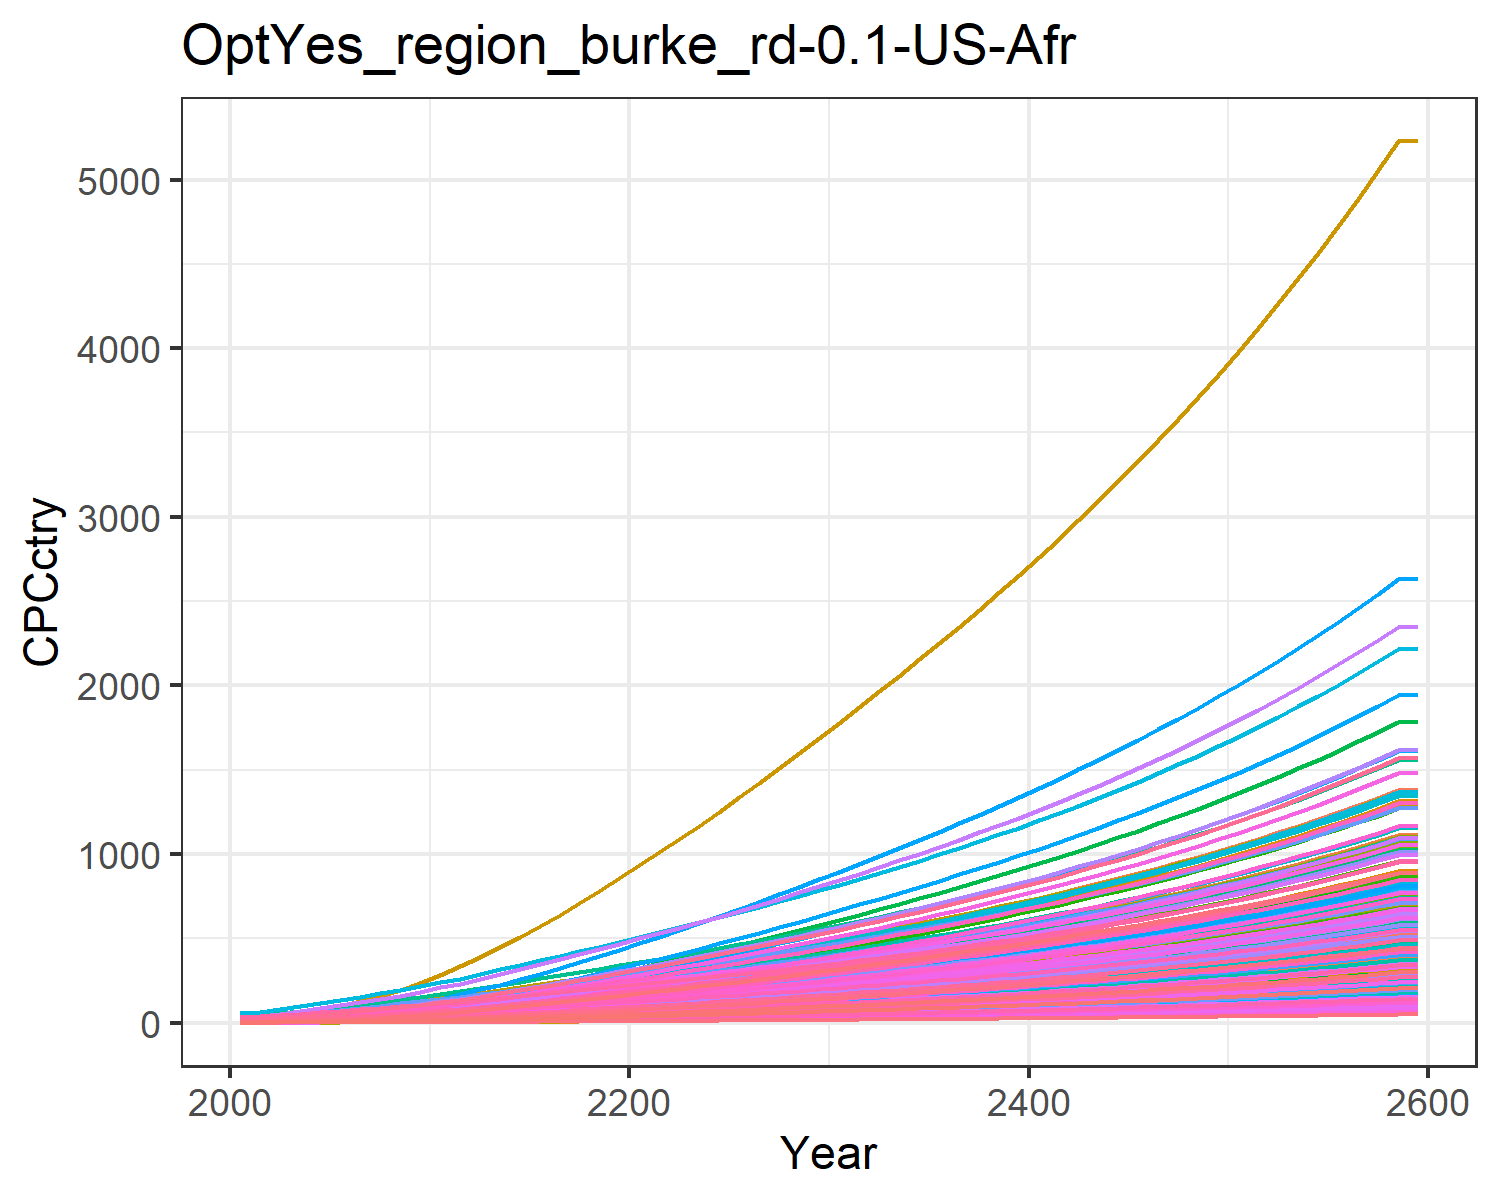

Values plotted in this chart, from the file beside it:
0.47799534880699657, 1.5172089596350464, 3.6587002052524857, 17.647131702112237, 8.017911542375288, 2.7352867630556976, 25.278795257021066, 28.205905369486054, 4.9567858294261535, 0.16857712759404087, 25.807752779485952, 0.5165520198965892, 0.42357364272332887, 0.9770088509658736, 5.938748996665168, 11.453028449161883, 12.049711835625262, 3.8997785351779353, 5.382383554541085, 3.243659915124978, 2.8791243062739316, 5.994985393343635, 7.058218048748718, 19.452832535313608
0.627, 2.284, 4.708, 24.29, 11.2, 3.524, 30.14, 32.84, 6.38, 0.2541, 30.03, 0.7774, 0.6376, 1.279, 7.647, 15.76, 16.81, 5.023, 6.936, 4.523, 4.021, 8.364, 9.843, 25.46
0.9401, 3.431, 6.612, 31.96, 15.18, 4.955, 36.75, 40.83, 8.958, 0.3819, 37.32, 1.167, 0.9571, 1.913, 10.74, 20.74, 22.76, 7.06, 9.755, 6.123, 5.452, 11.33, 13.32, 38.07
1.34, 4.92, 8.86, 40.41, 19.78, 6.647, 43.65, 49.17, 12, 0.5479, 44.91, 1.672, 1.371, 2.721, 14.4, 26.22, 29.61, 9.468, 13.09, 7.965, 7.105, 14.74, 17.33, 54.12
1.846, 6.829, 11.48, 49.92, 25.01, 8.628, 50.79, 58, 15.56, 0.7613, 52.95, 2.32, 1.903, 3.738, 18.68, 32.38, 37.4, 12.28, 17, 10.06, 8.984, 18.62, 21.88, 74.33
2.454, 9.115, 14.52, 60.13, 30.82, 10.92, 58.24, 67.39, 19.66, 1.017, 61.48, 3.094, 2.538, 4.958, 23.63, 39.01, 46.01, 15.54, 21.52, 12.37, 11.07, 22.91, 26.91, 98.57
3.162, 11.71, 17.98, 70.98, 37.23, 13.54, 66.14, 77.27, 24.36, 1.308, 70.45, 3.973, 3.259, 6.375, 29.28, 46.04, 55.52, 19.26, 26.69, 14.92, 13.37, 27.65, 32.46, 126.7
3.981, 14.7, 21.84, 82.57, 44.22, 16.47, 74.47, 87.57, 29.59, 1.643, 79.8, 4.986, 4.091, 8.011, 35.59, 53.55, 65.88, 23.42, 32.46, 17.7, 15.88, 32.82, 38.51, 159.2
4.912, 18.08, 26.09, 94.86, 51.77, 19.69, 83.13, 98.39, 35.35, 2.025, 89.62, 6.135, 5.036, 9.866, 42.53, 61.53, 77.06, 28, 38.83, 20.7, 18.6, 38.39, 45.04, 196.1
5.972, 22.12, 30.52, 108.8, 59.83, 23.05, 91.54, 109.2, 41.35, 2.479, 99.46, 7.504, 6.162, 11.98, 49.77, 70.56, 88.98, 32.77, 45.46, 23.89, 21.49, 44.33, 52, 238
7.124, 26.6, 35.26, 123.8, 68.5, 26.65, 100.3, 120.6, 47.78, 2.985, 109.8, 9.025, 7.413, 14.27, 57.53, 80.32, 101.8, 37.88, 52.58, 27.34, 24.61, 50.73, 59.49, 283.5
8.477, 31.36, 40.33, 136.9, 76.84, 30.51, 108.6, 131.5, 54.66, 3.524, 119.6, 10.64, 8.747, 16.96, 65.83, 88.8, 114.2, 43.36, 60.19, 30.65, 27.6, 56.88, 66.69, 337
9.816, 36.4, 46.28, 153.2, 86.96, 35.02, 119.2, 145.3, 62.74, 4.095, 132.2, 12.36, 10.16, 19.62, 75.57, 99.39, 129.2, 49.77, 69.11, 34.67, 31.24, 64.35, 75.45, 390
11.25, 41.77, 52.45, 169.6, 97.35, 39.71, 129.5, 158.8, 71.12, 4.706, 144.5, 14.19, 11.67, 22.48, 85.66, 110, 144.6, 56.42, 78.35, 38.8, 34.97, 72.02, 84.44, 446.9
12.78, 47.46, 58.83, 186.5, 108.1, 44.55, 139.7, 172.3, 79.79, 5.353, 156.7, 16.13, 13.28, 25.51, 96.11, 121, 160.5, 63.31, 87.91, 43.07, 38.82, 79.94, 93.73, 507.4
14.38, 53.43, 65.43, 203.7, 119.1, 49.55, 149.9, 185.8, 88.76, 6.033, 169, 18.17, 14.97, 28.7, 106.9, 132.2, 176.8, 70.42, 97.78, 47.46, 42.78, 88.08, 103.3, 570.9
16.07, 59.64, 72.23, 221.4, 130.4, 54.71, 160.2, 199.4, 98, 6.742, 181.3, 20.3, 16.73, 32.07, 118, 143.7, 193.6, 77.74, 107.9, 51.97, 46.83, 96.44, 113.1, 638.1
17.84, 66.08, 79.21, 239.4, 141.9, 59.99, 170.5, 213.1, 107.5, 7.479, 193.8, 22.51, 18.56, 35.61, 129.5, 155.4, 210.8, 85.26, 118.4, 56.6, 50.99, 105, 123.2, 708.8
19.68, 72.72, 86.35, 257.8, 153.7, 65.4, 181, 227, 117.2, 8.239, 206.5, 24.79, 20.45, 39.28, 141.1, 167.4, 228.4, 92.95, 129, 61.33, 55.23, 113.8, 133.5, 782.2
21.57, 79.57, 93.64, 276.5, 165.8, 70.92, 191.5, 241.1, 127.1, 9.024, 219.3, 27.15, 22.41, 43.06, 153.1, 179.6, 246.4, 100.8, 139.9, 66.16, 59.56, 122.7, 144, 857.9
23.45, 86.38, 101, 294.8, 177.7, 76.49, 202.2, 255.3, 137.2, 9.807, 232.2, 29.5, 24.36, 46.83, 165.1, 191.5, 264.2, 108.7, 150.9, 70.93, 63.83, 131.5, 154.3, 933.4
25.34, 93.19, 108.4, 312.9, 189.5, 82.1, 213, 269.6, 147.3, 10.59, 245.3, 31.85, 26.31, 50.61, 177.3, 203.3, 281.9, 116.7, 161.9, 75.69, 68.09, 140.3, 164.7, 1009
27.3, 99.94, 116, 331.8, 201.8, 87.84, 223.9, 284.2, 157.6, 11.37, 258.6, 34.18, 28.26, 54.52, 189.7, 215.6, 300.2, 124.9, 173.2, 80.61, 72.49, 149.4, 175.4, 1088
29.31, 107, 123.7, 351.1, 214.3, 93.68, 234.9, 299, 168.1, 12.18, 272, 36.62, 30.28, 58.53, 202.3, 228.2, 318.9, 133.2, 184.8, 85.65, 77.01, 158.7, 186.4, 1168
31.36, 114.2, 131.5, 370.8, 227.1, 99.62, 246.1, 314, 178.8, 13.02, 285.7, 39.12, 32.37, 62.62, 215.2, 241, 338, 141.6, 196.5, 90.79, 81.61, 168.2, 197.5, 1250
33.51, 121.7, 139.6, 391.5, 240.5, 105.7, 257.9, 329.7, 189.8, 13.89, 300.1, 41.72, 34.54, 66.91, 228.4, 254.5, 358, 150.3, 208.5, 96.15, 86.41, 178.2, 209.2, 1337
35.67, 129.3, 147.8, 412.3, 254, 111.9, 269.6, 345.6, 201, 14.77, 314.5, 44.35, 36.74, 71.22, 241.8, 268.1, 378.1, 159.1, 220.7, 101.6, 91.25, 188.2, 221, 1423
37.85, 136.9, 156, 433.3, 267.5, 118.2, 281.5, 361.6, 212.2, 15.66, 329.1, 47.01, 38.96, 75.55, 255.3, 281.8, 398.4, 168, 233, 107, 96.14, 198.2, 232.9, 1511
40.04, 144.7, 164.3, 454.5, 281.3, 124.5, 293.5, 377.8, 223.6, 16.56, 343.8, 49.69, 41.2, 79.91, 269, 295.6, 418.9, 177, 245.5, 112.5, 101.1, 208.4, 244.8, 1598
42.25, 152.5, 172.8, 475.9, 295.2, 130.9, 305.7, 394.3, 235.1, 17.47, 358.8, 52.4, 43.47, 84.3, 282.8, 309.6, 439.7, 186.1, 258.1, 118.1, 106.1, 218.7, 257, 1687
44.52, 160.5, 181.4, 498, 309.5, 137.5, 318.3, 411.4, 247, 18.41, 374.4, 55.19, 45.8, 88.8, 297.1, 324, 461.1, 195.5, 271.1, 123.9, 111.2, 229.4, 269.5, 1778
46.84, 168.6, 190.4, 520.6, 324.3, 144.3, 331.4, 429.1, 259.1, 19.36, 390.5, 58.03, 48.19, 93.4, 311.7, 338.8, 483.2, 205.1, 284.5, 129.8, 116.6, 240.3, 282.4, 1871
49.17, 176.8, 199.3, 543.4, 339.2, 151.1, 344.5, 447, 271.4, 20.32, 406.7, 60.89, 50.58, 98.01, 326.5, 353.6, 505.4, 214.8, 297.9, 135.8, 121.9, 251.3, 295.4, 1964
51.52, 185.1, 208.4, 566.5, 354.2, 158, 357.8, 465, 283.8, 21.29, 423.1, 63.77, 53, 102.7, 341.4, 368.7, 527.8, 224.6, 311.5, 141.8, 127.3, 262.4, 308.5, 2058
53.9, 193.4, 217.6, 590, 369.4, 165, 371.3, 483.4, 296.4, 22.28, 439.9, 66.69, 55.45, 107.4, 356.5, 384.1, 550.5, 234.6, 325.3, 147.9, 132.8, 273.7, 321.8, 2154
56.32, 201.9, 226.9, 614, 385, 172.1, 385.1, 502.2, 309.2, 23.28, 456.9, 69.65, 57.94, 112.1, 371.9, 399.7, 573.7, 244.7, 339.3, 154.1, 138.4, 285.2, 335.4, 2251
58.78, 210.5, 236.5, 638.4, 400.8, 179.3, 399.2, 521.4, 322.3, 24.29, 474.4, 72.66, 60.47, 117, 387.6, 415.7, 597.4, 255, 353.6, 160.5, 144.1, 296.9, 349.2, 2349
61.28, 219.2, 246.2, 663.4, 417, 186.8, 413.6, 541.1, 335.6, 25.32, 492.3, 75.72, 63.04, 121.9, 403.6, 432, 621.5, 265.6, 368.2, 167, 149.9, 308.9, 363.3, 2449
63.83, 228.1, 256.2, 689, 433.5, 194.3, 428.4, 561.3, 349.2, 26.38, 510.6, 78.83, 65.66, 126.9, 420, 448.7, 646.2, 276.4, 383.1, 173.6, 155.8, 321.2, 377.7, 2551
66.44, 237.2, 266.3, 715.1, 450.5, 202.1, 443.5, 582, 363.1, 27.45, 529.5, 82.01, 68.34, 132, 436.7, 465.8, 671.5, 287.4, 398.4, 180.4, 161.9, 333.7, 392.5, 2656
69.1, 246.4, 276.7, 742, 467.8, 210, 459, 603.2, 377.4, 28.55, 548.8, 85.26, 71.08, 137.3, 453.9, 483.4, 697.4, 298.6, 414, 187.4, 168.2, 346.5, 407.7, 2762
71.82, 255.9, 287.4, 769.5, 485.6, 218.1, 474.9, 625.1, 392, 29.67, 568.6, 88.57, 73.87, 142.6, 471.4, 501.4, 724, 310.2, 430, 194.5, 174.6, 359.7, 423.2, 2871
74.6, 265.5, 298.3, 797.8, 503.9, 226.4, 491.3, 647.6, 406.9, 30.82, 589.1, 91.96, 76.73, 148.1, 489.4, 519.9, 751.3, 322, 446.5, 201.8, 181.1, 373.2, 439.2, 2982
77.44, 275.4, 309.5, 826.8, 522.6, 235, 508.1, 670.6, 422.3, 31.99, 610, 95.43, 79.66, 153.6, 507.9, 538.9, 779.2, 334.2, 463.3, 209.4, 187.9, 387.1, 455.5, 3096
80.36, 285.5, 321, 856.6, 541.9, 243.7, 525.4, 694.4, 438.1, 33.2, 631.6, 98.98, 82.66, 159.3, 526.8, 558.4, 808, 346.6, 480.6, 217.1, 194.8, 401.3, 472.3, 3213
83.35, 295.8, 332.8, 887.2, 561.7, 252.7, 543.1, 718.9, 454.2, 34.43, 653.8, 102.6, 85.74, 165.2, 546.3, 578.4, 837.5, 359.4, 498.3, 225, 201.9, 415.9, 489.6, 3332
86.42, 306.4, 344.9, 918.8, 582, 262, 561.4, 744, 470.9, 35.7, 676.7, 106.4, 88.89, 171.2, 566.3, 599, 867.9, 372.6, 516.5, 233.2, 209.2, 431, 507.4, 3455
89.56, 317.3, 357.4, 951.2, 603, 271.5, 580.1, 769.9, 488, 37, 700.3, 110.2, 92.13, 177.3, 586.8, 620.2, 899.2, 386.1, 535.3, 241.6, 216.8, 446.5, 525.6, 3581
92.8, 328.4, 370.2, 984.6, 624.5, 281.3, 599.5, 796.6, 505.6, 38.33, 724.5, 114.1, 95.46, 183.6, 608, 642.1, 931.4, 400, 554.6, 250.2, 224.5, 462.4, 544.5, 3710
96.12, 339.8, 383.4, 1019, 646.7, 291.4, 619.3, 824.2, 523.7, 39.71, 749.5, 118.2, 98.88, 190.1, 629.8, 664.6, 964.5, 414.3, 574.4, 259.1, 232.5, 478.8, 563.8, 3843
99.53, 351.6, 396.9, 1054, 669.5, 301.7, 639.8, 852.5, 542.3, 41.12, 775.3, 122.3, 102.4, 196.8, 652.2, 687.7, 998.6, 429.1, 594.8, 268.3, 240.7, 495.6, 583.8, 3980
103, 363.6, 410.9, 1091, 693, 312.4, 660.9, 881.7, 561.5, 42.57, 801.8, 126.6, 106, 203.6, 675.2, 711.6, 1034, 444.2, 615.9, 277.7, 249.2, 513, 604.3, 4120
106.7, 376, 425.3, 1128, 717.3, 323.4, 682.6, 911.9, 581.3, 44.06, 829.2, 130.9, 109.7, 210.6, 699, 736.2, 1070, 459.9, 637.5, 287.5, 257.9, 531, 625.5, 4265
110.4, 388.8, 440.1, 1167, 742.3, 334.7, 704.9, 943, 601.6, 45.6, 857.4, 135.5, 113.6, 217.8, 723.5, 761.6, 1107, 476, 659.9, 297.5, 266.9, 549.4, 647.3, 4414
114.2, 401.9, 455.4, 1207, 768.1, 346.4, 727.9, 975, 622.6, 47.18, 886.6, 140.1, 117.5, 225.3, 748.7, 787.7, 1146, 492.6, 682.9, 307.9, 276.2, 568.5, 669.9, 4567
118.1, 415.4, 471.1, 1248, 794.6, 358.4, 751.6, 1008, 644.3, 48.81, 916.6, 144.9, 121.6, 232.9, 774.7, 814.7, 1186, 509.7, 706.6, 318.5, 285.8, 588.1, 693.1, 4725
122.2, 429.2, 487.3, 1291, 822, 370.8, 776.1, 1042, 666.6, 50.49, 947.6, 149.8, 125.7, 240.8, 801.6, 842.5, 1227, 527.3, 731, 329.5, 295.6, 608.3, 717, 4887
126.4, 443.5, 504.1, 1334, 850.3, 383.6, 801.2, 1077, 689.6, 52.22, 979.6, 154.9, 130.1, 248.9, 829.3, 871.2, 1269, 545.6, 756.3, 340.9, 305.8, 629.2, 741.7, 5055
130.7, 458.2, 521.3, 1379, 879.5, 396.8, 827.2, 1114, 713.4, 54, 1013, 160.1, 134.5, 257.2, 857.8, 900.8, 1312, 564.3, 782.3, 352.6, 316.3, 650.8, 767.2, 5227
130.7, 458.2, 521.3, 1379, 879.5, 396.8, 827.2, 1114, 713.4, 54, 1013, 160.1, 134.5, 257.2, 857.8, 900.8, 1312, 564.3, 782.3, 352.6, 316.3, 650.8, 767.2, 5227
